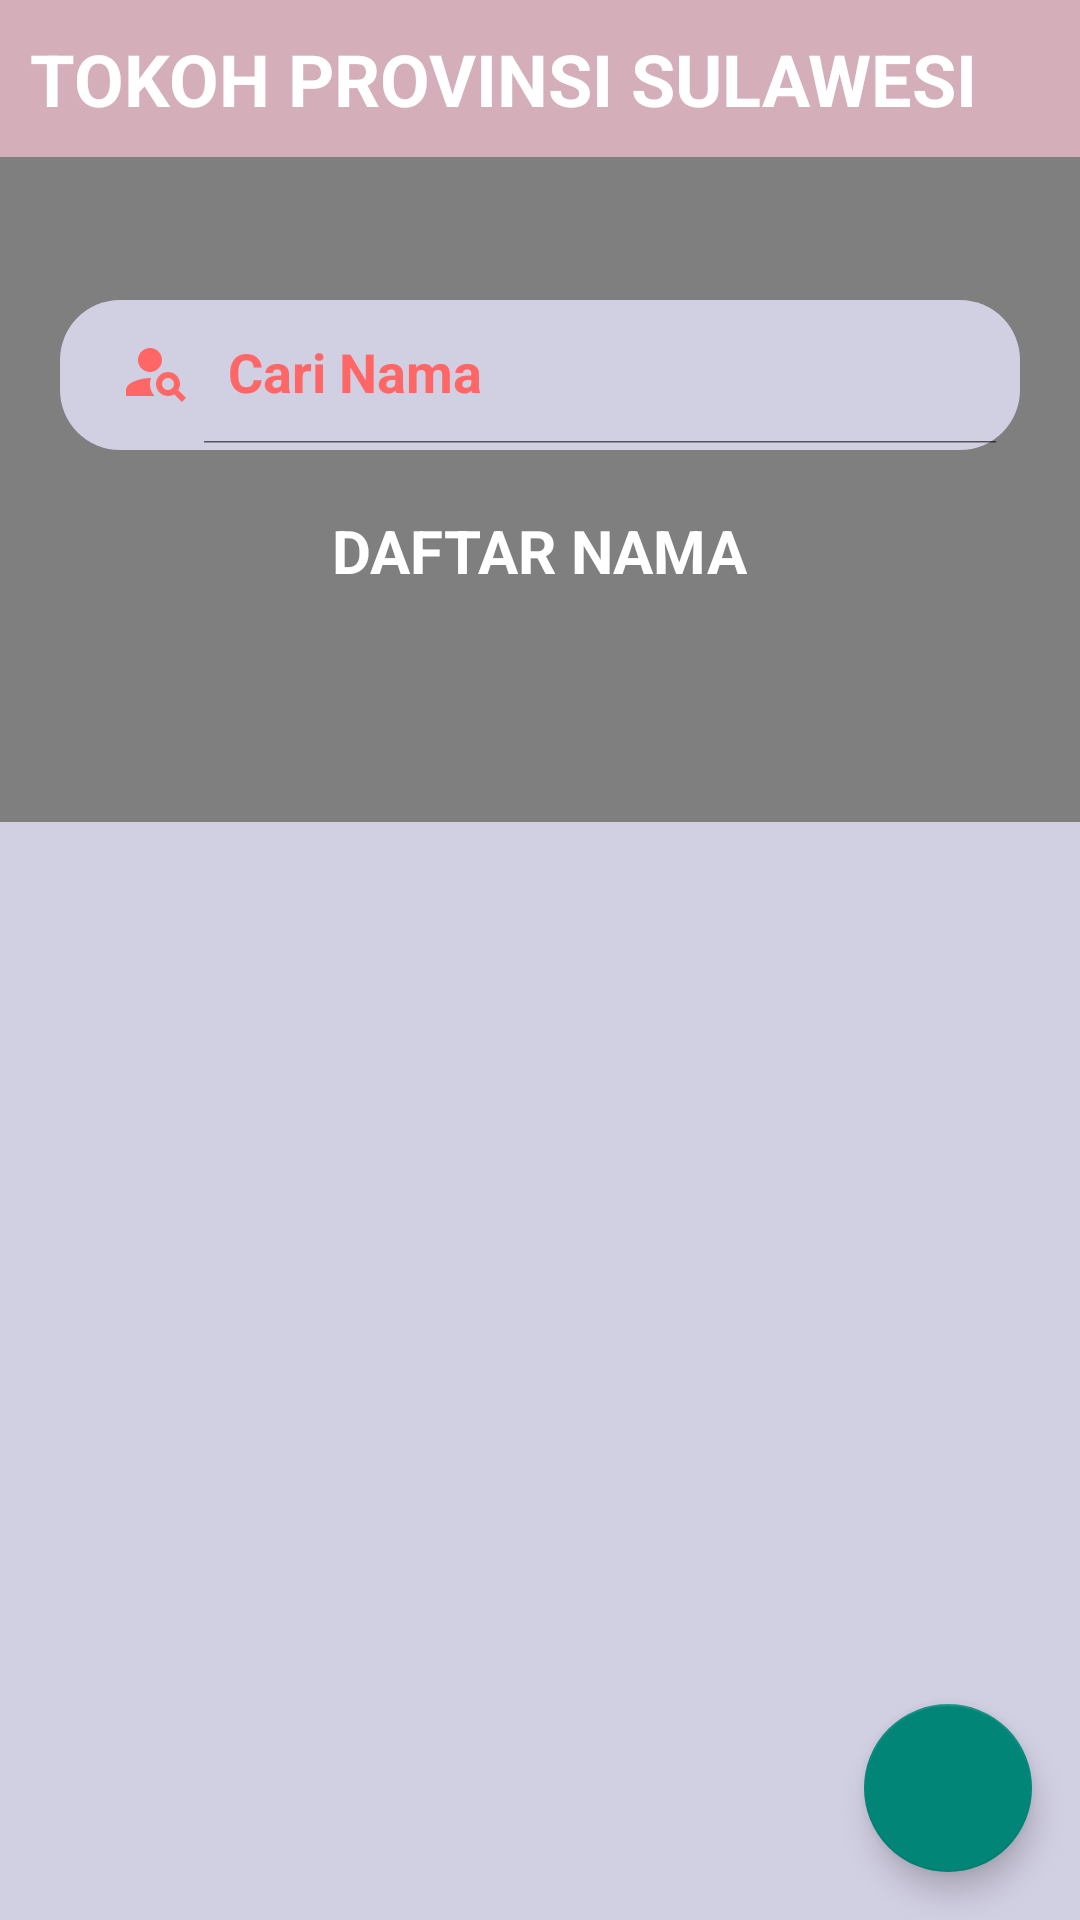

Write the Android layout XML for this screen, with the resource values it uses.
<!-- AndroidManifest.xml: application theme Theme.CekPahlawanKita -->
<!-- res/layout/activity_main.xml -->
<?xml version="1.0" encoding="utf-8"?>
<androidx.coordinatorlayout.widget.CoordinatorLayout xmlns:android="http://schemas.android.com/apk/res/android"
    xmlns:app="http://schemas.android.com/apk/res-auto"
    android:layout_width="match_parent"
    android:layout_height="match_parent"
    android:background="#d1cfe2"
    android:fitsSystemWindows="true">

    <xyz.sahildave.arclayout.ArcLayout
        android:layout_width="match_parent"
        android:layout_height="274dp"
        app:arc_cropCurve="cropConcave"
        app:arc_height="50dp"
        app:arc_position="bottom">

        <LinearLayout
            android:layout_width="match_parent"
            android:layout_height="match_parent"
            android:background="#d4afb9"
            android:gravity="center"
            android:orientation="vertical" />

    </xyz.sahildave.arclayout.ArcLayout>

    <include layout="@layout/toolbar" />

    <LinearLayout
        android:layout_width="match_parent"
        android:layout_height="match_parent"
        android:layout_marginTop="100dp"
        android:orientation="vertical">

        <LinearLayout
            android:layout_width="match_parent"
            android:layout_height="50dp"
            android:layout_marginStart="20dp"
            android:layout_marginEnd="20dp"
            android:background="@drawable/bg_search"
            android:orientation="horizontal">

            <SearchView
                android:id="@+id/searchData"
                android:layout_width="match_parent"
                android:layout_height="wrap_content"
                android:iconifiedByDefault="false"
                android:paddingStart="-10dp"
                android:queryHint="Cari Nama"
                android:searchIcon="@drawable/ic_search"
                android:theme="@style/SearchView"
                app:queryBackground="@android:color/transparent" />

        </LinearLayout>

        <TextView
            android:layout_width="wrap_content"
            android:layout_height="wrap_content"
            android:layout_gravity="center"
            android:layout_margin="20dp"
            android:text="DAFTAR NAMA"
            android:textAllCaps="true"
            android:textColor="@color/white"
            android:textSize="20sp"
            android:textStyle="bold" />

        <androidx.recyclerview.widget.RecyclerView
            android:id="@+id/rvListPahlawan"
            android:layout_width="match_parent"
            android:layout_height="match_parent" />

    </LinearLayout>

    <com.google.android.material.floatingactionbutton.FloatingActionButton
        android:id="@+id/fabBackTop"
        android:layout_width="wrap_content"
        android:layout_height="wrap_content"
        android:layout_gravity="end|bottom"
        android:layout_margin="16dp"
        android:src="@drawable/ic_arrow"
        app:layout_behavior="@string/hide_bottom_view_on_scroll_behavior" />

</androidx.coordinatorlayout.widget.CoordinatorLayout>
<!-- res/layout/toolbar.xml (included above) -->
<?xml version="1.0" encoding="utf-8"?>
<FrameLayout xmlns:android="http://schemas.android.com/apk/res/android"
    android:layout_width="match_parent"
    android:layout_height="wrap_content"
    android:background="#d4afb9">

    <RelativeLayout
        android:layout_width="match_parent"
        android:layout_height="wrap_content">

        <TextView
            android:layout_width="wrap_content"
            android:layout_height="wrap_content"
            android:layout_centerVertical="true"
            android:padding="10dp"
            android:text="TOKOH PROVINSI SULAWESI"
            android:textColor="@color/white"
            android:textSize="24sp"
            android:textStyle="bold" />

        <ImageView
            android:id="@+id/imguser"
            android:layout_width="50dp"
            android:layout_height="50dp"
            android:layout_alignParentEnd="true"
            android:layout_centerVertical="true"
            android:layout_marginEnd="10dp"
            android:src="@drawable/ic_logo" />

    </RelativeLayout>

</FrameLayout>
<!-- resources referenced by this layout -->
<resources>
  <!-- drawable bg_search (drawable) -->
  <?xml version="1.0" encoding="utf-8"?>
  <shape
      xmlns:android="http://schemas.android.com/apk/res/android">
      <corners android:radius="20dp" />
      <solid android:color="#d1cfe2" />
  </shape>
  <!-- drawable ic_search (drawable) -->
  <vector xmlns:android="http://schemas.android.com/apk/res/android"
      android:width="24dp"
      android:height="24dp"
      android:viewportWidth="24"
      android:viewportHeight="24"
      android:tint="#ff6666">
    <path
        android:fillColor="#ff6666"
        android:pathData="M10,8m-4,0a4,4 0,1 1,8 0a4,4 0,1 1,-8 0"/>
    <path
        android:fillColor="#ff6666"
        android:pathData="M10.35,14.01C7.62,13.91 2,15.27 2,18v2h9.54C9.07,17.24 10.31,14.11 10.35,14.01z"/>
    <path
        android:fillColor="#ff6666"
        android:pathData="M19.43,18.02C19.79,17.43 20,16.74 20,16c0,-2.21 -1.79,-4 -4,-4s-4,1.79 -4,4c0,2.21 1.79,4 4,4c0.74,0 1.43,-0.22 2.02,-0.57L20.59,22L22,20.59L19.43,18.02zM16,18c-1.1,0 -2,-0.9 -2,-2c0,-1.1 0.9,-2 2,-2s2,0.9 2,2C18,17.1 17.1,18 16,18z"/>
  </vector>
  <style name="SearchView" parent="">
          <item name="android:editTextColor">#F0EAEA</item>
          <item name="android:textColorHint">#ff6666</item>
          <item name="android:textStyle">bold</item>
      </style>
  <style name="Theme.CekPahlawanKita" parent="Theme.AppCompat.Light.NoActionBar">
          
          <item name="colorPrimary">@color/purple_500</item>
          <item name="colorPrimaryVariant">@color/purple_700</item>
          <item name="colorOnPrimary">#CF1818</item>
          
          <item name="colorSecondary">#ff6666</item>
          <item name="colorSecondaryVariant">#ff6666</item>
          <item name="colorOnSecondary">@color/black</item>
          
          <item name="android:statusBarColor" tools:targetApi="l">#d4afb9</item>
          
      </style>
  <!-- not gathered from this repository: default colours our renderer supplied (Android Studio template values) -->
  <color name="purple_500">#FF6200EE</color>
  <color name="purple_700">#FF3700B3</color>
  <color name="black">#FF000000</color>
  <color name="white">#FFFFFFFF</color>
</resources>
